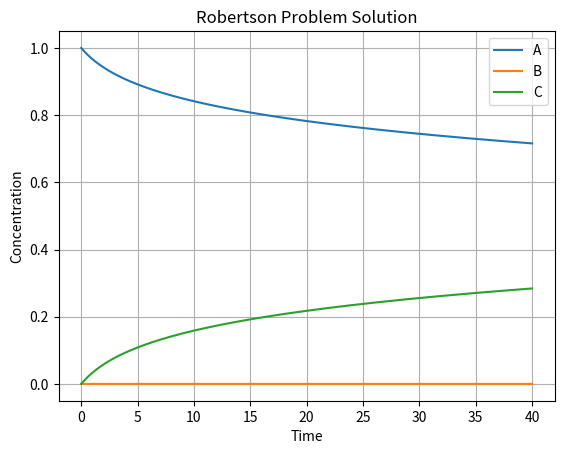

Python code for this plot:
import numpy as np
from scipy.integrate import solve_ivp
import matplotlib.pyplot as plt

# Define the rate constants
k1 = 0.04
k2 = 3e7
k3 = 1e4

# Define the system of ODEs
def robertson(t, y):
    A, B, C = y
    dAdt = -k1 * A + k3 * B * C
    dBdt = k1 * A - k2 * B**2 - k3 * B * C
    dCdt = k2 * B**2
    return [dAdt, dBdt, dCdt]

# Initial conditions
y0 = [1.0, 0.0, 0.0]

# Time span for the solution
t_span = (0, 40)

# Solve the system of ODEs
solution = solve_ivp(robertson, t_span, y0, method='LSODA', dense_output=True)

print(solution)

# Plot the solution
t = np.linspace(t_span[0], t_span[1], 400)
y = solution.sol(t)

plt.plot(t, y.T)
plt.xlabel('Time')
plt.ylabel('Concentration')
plt.title('Robertson Problem Solution')
plt.legend(['A', 'B', 'C'])
plt.grid()
plt.show()

